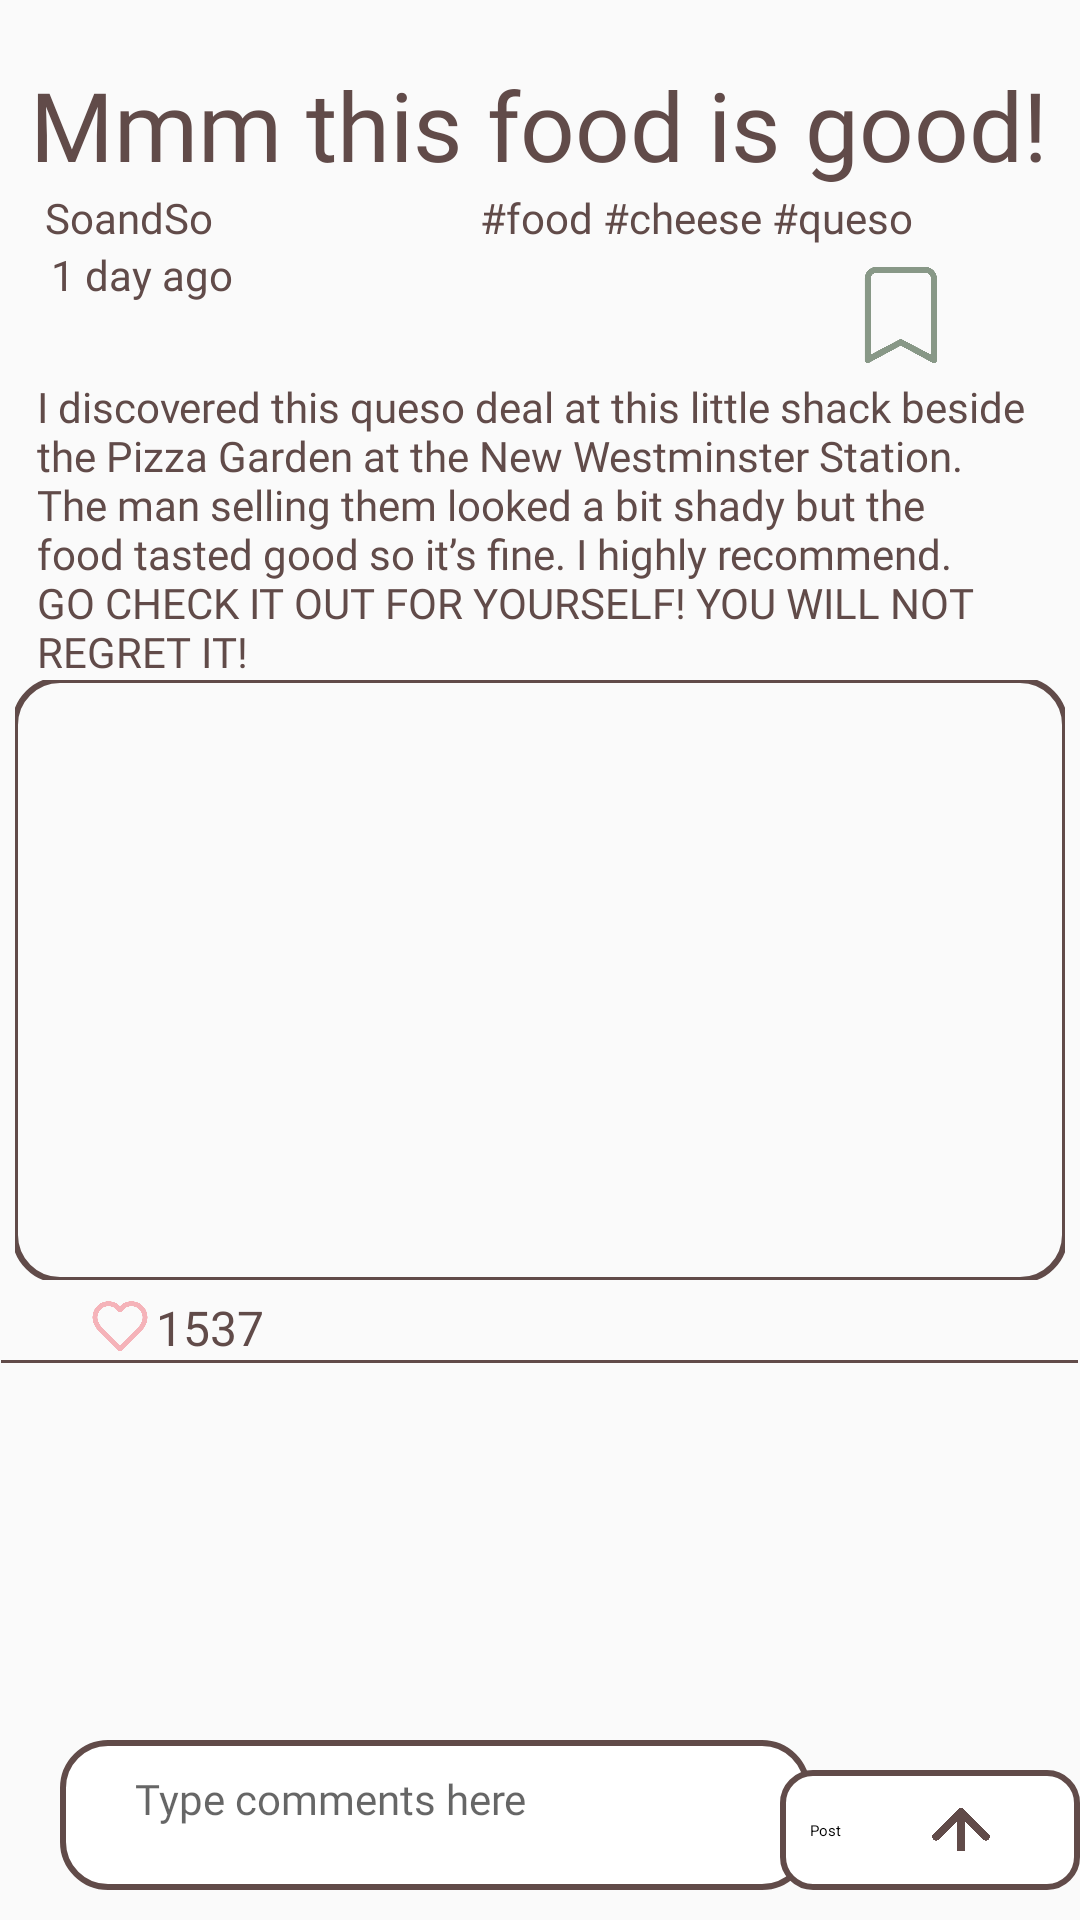

The Android layout XML behind this screen, and the referenced resources:
<!-- AndroidManifest.xml: application theme Theme.AppCompat.Light.NoActionBar -->
<!-- res/layout/view_discussion_3.xml -->
<?xml version="1.0" encoding="utf-8"?>
<androidx.constraintlayout.widget.ConstraintLayout xmlns:android="http://schemas.android.com/apk/res/android"
    xmlns:app="http://schemas.android.com/apk/res-auto"
    android:layout_width="match_parent"
    android:layout_height="match_parent">

    <ScrollView
        android:layout_width="match_parent"
        android:layout_height="wrap_content"
        app:layout_constraintEnd_toEndOf="parent"
        app:layout_constraintStart_toStartOf="parent"
        app:layout_constraintTop_toTopOf="parent">

        <RelativeLayout
            android:layout_width="match_parent"
            android:layout_height="wrap_content">

            <TextView
                android:id="@+id/post_page_title"
                android:layout_width="400dp"
                android:layout_height="wrap_content"
                android:layout_alignParentStart="true"
                android:layout_marginStart="10dp"
                android:layout_marginTop="20dp"
                android:text="@string/post_page_title"
                android:textAppearance="@style/page_title" />

            <TextView
                android:id="@+id/pp_username"
                android:layout_width="125dp"
                android:layout_height="wrap_content"
                android:layout_below="@id/post_page_title"
                android:layout_alignStart="@+id/post_page_title"
                android:layout_marginStart="5dp"
                android:text="SoandSo"
                android:textAppearance="@style/user_name" />

            <TextView
                android:id="@+id/pp_ht"
                android:layout_width="175dp"
                android:layout_height="wrap_content"
                android:layout_below="@id/post_page_title"
                android:layout_alignParentEnd="true"
                android:layout_marginEnd="25dp"
                android:text="#food #cheese #queso"
                android:textAppearance="@style/post_text" />

            <TextView
                android:id="@+id/pp_time"
                android:layout_width="150dp"
                android:layout_height="wrap_content"
                android:layout_below="@id/pp_username"
                android:layout_alignStart="@id/pp_username"
                android:layout_marginStart="2dp"
                android:text="1 day ago"
                android:textAppearance="@style/post_text" />

            <ImageView
                android:id="@+id/pp_bm_nofill"
                android:layout_width="30dp"
                android:layout_height="40dp"
                android:layout_below="@id/pp_ht"
                android:layout_marginStart="150dp"
                android:layout_marginTop="3dp"
                android:layout_marginEnd="20dp"
                android:src="@drawable/bookmark_no_fill"
                android:visibility="visible"
                android:layout_alignEnd="@id/pp_ht" />

            <ImageView
                android:id="@+id/pp_bm_fill"
                android:layout_width="30dp"
                android:layout_height="40dp"
                android:layout_below="@id/pp_ht"
                android:layout_marginStart="150dp"
                android:layout_marginTop="3dp"
                android:layout_marginEnd="20dp"
                android:src="@drawable/bookmark_fill"
                android:visibility="gone"
                app:layout_constraintEnd_toEndOf="@id/pp_ht" />

            <TextView
                android:id="@+id/pp_text"
                android:layout_width="350dp"
                android:layout_height="wrap_content"
                android:layout_below="@id/pp_time"
                android:layout_centerHorizontal="true"
                android:layout_marginTop="25dp"
                android:layout_marginEnd="25dp"
                android:text="I discovered this queso deal at this little shack beside the Pizza Garden at the New Westminster Station. The man selling them looked a bit shady but the food tasted good so it’s fine. I highly recommend. GO CHECK IT OUT FOR YOURSELF! YOU WILL NOT REGRET IT!"
                android:textAppearance="@style/post_text" />

            <com.google.android.material.imageview.ShapeableImageView
                android:id="@+id/pp_image"
                android:layout_width="350dp"
                android:layout_height="200dp"
                android:layout_below="@id/pp_text"
                android:layout_centerHorizontal="true"
                android:scaleType="centerCrop"
                android:src="@drawable/queso"
                app:shapeAppearanceOverlay="@style/roundedImageView"
                app:strokeColor="@color/brown"
                app:strokeWidth="2dp" />

            <LinearLayout
                android:id="@+id/pp_likes_layout"
                android:layout_width="wrap_content"
                android:layout_height="wrap_content"
                android:layout_below="@id/pp_image"
                android:layout_marginTop="5dp"
                android:orientation="horizontal"
                app:layout_constraintStart_toStartOf="@id/pp_text">

                <ImageView
                    android:id="@+id/pp_like_icon"
                    android:layout_width="20dp"
                    android:layout_height="20dp"
                    android:layout_marginStart="30dp"
                    android:src="@drawable/heart" />

                <TextView
                    android:id="@+id/pp_likes"
                    android:layout_width="wrap_content"
                    android:layout_height="wrap_content"
                    android:layout_marginStart="2dp"
                    android:text="@string/likes"
                    android:textAppearance="@style/post_time" />
            </LinearLayout>

            <ImageView
                android:id="@+id/pp_line"
                android:layout_width="wrap_content"
                android:layout_height="wrap_content"
                android:layout_below="@id/pp_likes_layout"
                android:layout_centerHorizontal="true"
                android:src="@drawable/line_discussion" />

            <androidx.recyclerview.widget.RecyclerView
                android:id="@+id/rvComments"
                android:layout_width="wrap_content"
                android:layout_height="wrap_content"
                android:layout_below="@id/pp_line"
                android:layout_centerHorizontal="true"
                app:layout_constraintStart_toStartOf="parent" />


        </RelativeLayout>

    </ScrollView>

    <ImageView
        android:id="@+id/comment_add_bkg"
        android:layout_width="wrap_content"
        android:layout_height="wrap_content"
        android:src="@drawable/comment_add"
        app:layout_constraintBottom_toBottomOf="parent"
        app:layout_constraintStart_toStartOf="parent"
        android:layout_marginStart="20dp"
        android:layout_marginBottom="10dp"/>
    <EditText
        android:id="@+id/comment_edit_text"
        android:layout_width="200dp"
        android:layout_height="wrap_content"
        app:layout_constraintStart_toStartOf="@id/comment_add_bkg"
        app:layout_constraintEnd_toEndOf="@id/comment_add_bkg"
        app:layout_constraintTop_toTopOf="@id/comment_add_bkg"
        android:textAppearance="@style/post_text"
        android:hint="Type comments here"
        android:background="@null"
        android:layout_marginTop="10dp"/>
    <ImageView
        android:id="@+id/comment_submit_bkg"
        android:layout_width="wrap_content"
        android:layout_height="wrap_content"
        android:src="@drawable/comment_submit"
        app:layout_constraintStart_toEndOf="@id/comment_add_bkg"
        app:layout_constraintBottom_toBottomOf="@id/comment_add_bkg"
        app:layout_constraintEnd_toEndOf="parent"
        android:layout_marginEnd="10dp"
        />
    <TextView
        android:id="@+id/submit_text"
        android:layout_width="wrap_content"
        android:layout_height="wrap_content"
        android:text="@string/submit_post_text"
        android:textAppearance="@id/submit_text"
        app:layout_constraintTop_toTopOf="@id/comment_submit_bkg"
        app:layout_constraintBottom_toBottomOf="@id/comment_submit_bkg"
        app:layout_constraintStart_toStartOf="@id/comment_submit_bkg"
        android:layout_marginStart="10dp"
        />

    <ImageView
        android:layout_width="20dp"
        android:layout_height="20dp"
        android:src="@drawable/arrow_3"
        app:layout_constraintStart_toEndOf="@id/submit_text"
        app:layout_constraintEnd_toEndOf="@id/comment_submit_bkg"
        app:layout_constraintTop_toTopOf="@id/comment_submit_bkg"
        app:layout_constraintBottom_toBottomOf="@id/comment_submit_bkg"/>


</androidx.constraintlayout.widget.ConstraintLayout>
<!-- resources referenced by this layout -->
<resources>
  <color name="brown">#614B49</color>
  <!-- drawable arrow_3: png bitmap (drawable, 4956 bytes) -->
  <!-- drawable bookmark_fill: png bitmap (drawable, 4448 bytes) -->
  <!-- drawable bookmark_no_fill: png bitmap (drawable, 6850 bytes) -->
  <!-- drawable comment_add (drawable) -->
  <?xml version="1.0" encoding="utf-8"?>
  <shape xmlns:android="http://schemas.android.com/apk/res/android">
      <size android:width="250dp"/>
      <solid android:color="@color/white"/>
      <corners android:radius="15dp"/>
      <stroke android:color="@color/brown"/>
      <stroke android:width="2dp"/>
      <size android:height="50dp"/>
  </shape>
  <!-- drawable comment_submit (drawable) -->
  <?xml version="1.0" encoding="utf-8"?>
  <shape xmlns:android="http://schemas.android.com/apk/res/android">
      <size android:width="100dp"/>
      <solid android:color="@color/white"/>
      <corners android:radius="10dp"/>
      <stroke android:color="@color/brown"/>
      <stroke android:width="2dp"/>
      <size android:height="40dp"/>
  </shape>
  <!-- drawable heart: png bitmap (drawable, 9753 bytes) -->
  <!-- drawable line_discussion (drawable) -->
  <?xml version="1.0" encoding="utf-8"?>
  <shape xmlns:android="http://schemas.android.com/apk/res/android">
      <solid android:color="@color/brown"/>
      <size android:height="1dp"/>
      <size android:width="359dp"/>
  </shape>
  <string name="likes">1537</string>
  <string name="post_page_title">Mmm this food is good!</string>
  <string name="submit_post_text">Post</string>
  <style name="page_title">
          <item name="android:fontFamily">@font/poppins</item>
          <item name="android:textSize">32sp</item>
          <item name="android:textColor">@color/brown</item>
      </style>
  <style name="post_text">
          <item name="android:fontFamily">@font/poppins</item>
          <item name="android:textSize">14sp</item>
          <item name="android:textColor">@color/brown</item>
      </style>
  <style name="post_time">
          <item name="android:fontFamily">@font/poppins</item>
          <item name="android:textSize">16sp</item>
          <item name="android:textColor">@color/brown</item>
      </style>
  <style name="roundedImageView" parent="">
          <item name="cornerFamily">rounded</item>
          <item name="cornerSize">15dp</item>
      </style>
  <style name="user_name">
          <item name="android:fontFamily">@font/poppins_semibold</item>
          <item name="android:textSize">14sp</item>
          <item name="android:textColor">@color/brown</item>
      </style>
  <color name="white">#FFFFFFFF</color>
</resources>
